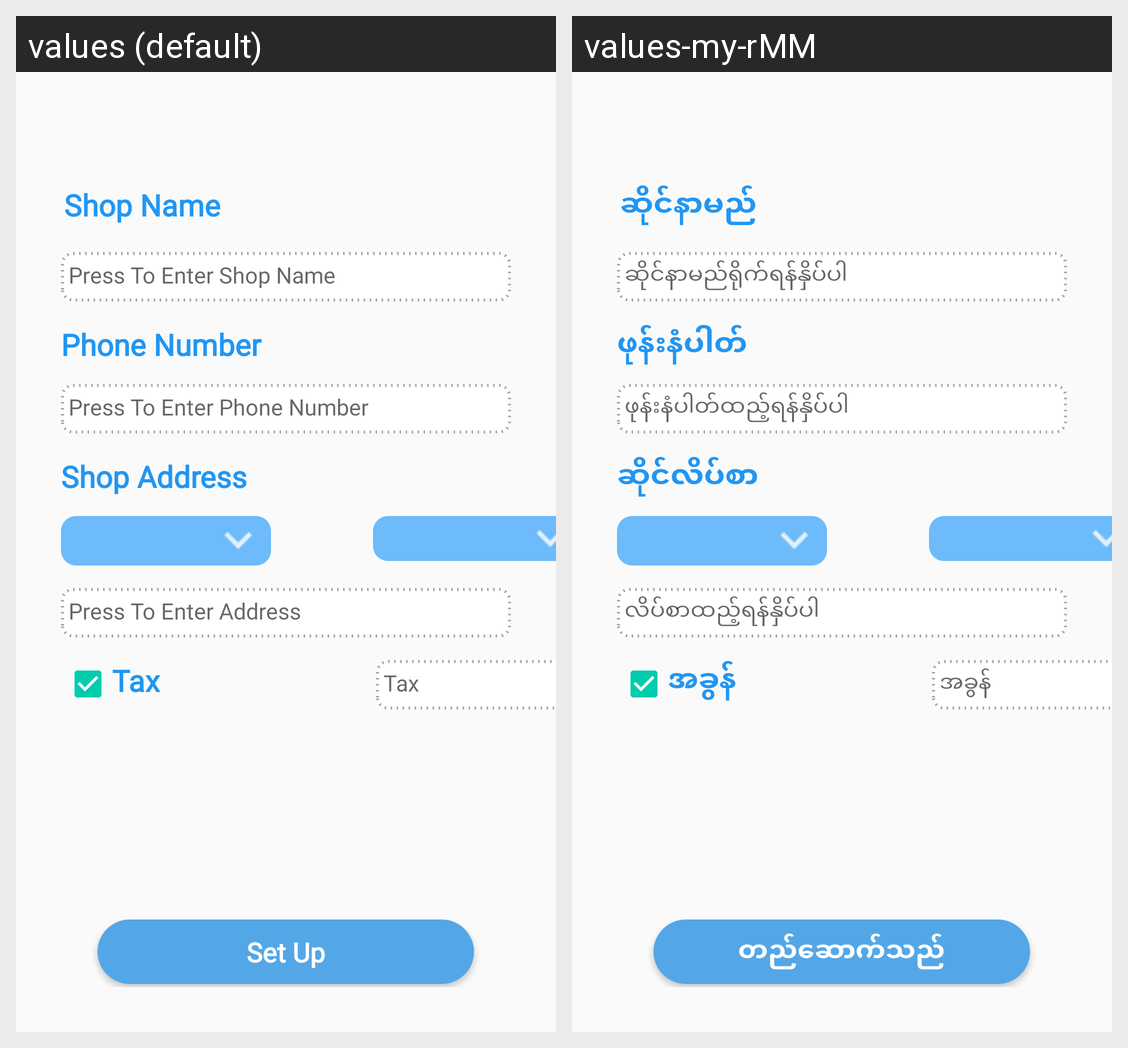

For this localized Android screen grid, give each drawn string resource with its value in every locale shown.
Android screen res/layout/fragment_shop_creation.xml rendered under 2 locales, left to right: values (default), values-my-rMM. Device: Nexus 5 (rendered at 1080×1920; each locale shown at half size, 540×960, under a caption strip naming it); theme AppTheme.
Strings drawn on this screen, with the default value and each locale's value (text and hints the layout hard-codes, and strings that could not be matched under every locale, appear in the picture but are not listed):

tax
  values: Tax
  values-my-rMM: အခွန်

shop_name
  values: Shop Name
  values-my-rMM: ဆိုင်နာမည်

shop_address
  values: Shop Address
  values-my-rMM: ဆိုင်လိပ်စာ

enter_shop_name
  values: Press To Enter Shop Name
  values-my-rMM: ဆိုင်နာမည်ရိုက်ရန်နှိပ်ပါ

enter_phone_number
  values: Press To Enter Phone Number
  values-my-rMM: ဖုန်းနံပါတ်ထည့်ရန်နှိပ်ပါ

enter_shop_address
  values: Press To Enter Address
  values-my-rMM: လိပ်စာထည့်ရန်နှိပ်ပါ

phone_number
  values: Phone Number
  values-my-rMM: ဖုန်းနံပါတ်

set_up
  values: Set Up
  values-my-rMM: တည်ဆောက်သည်
